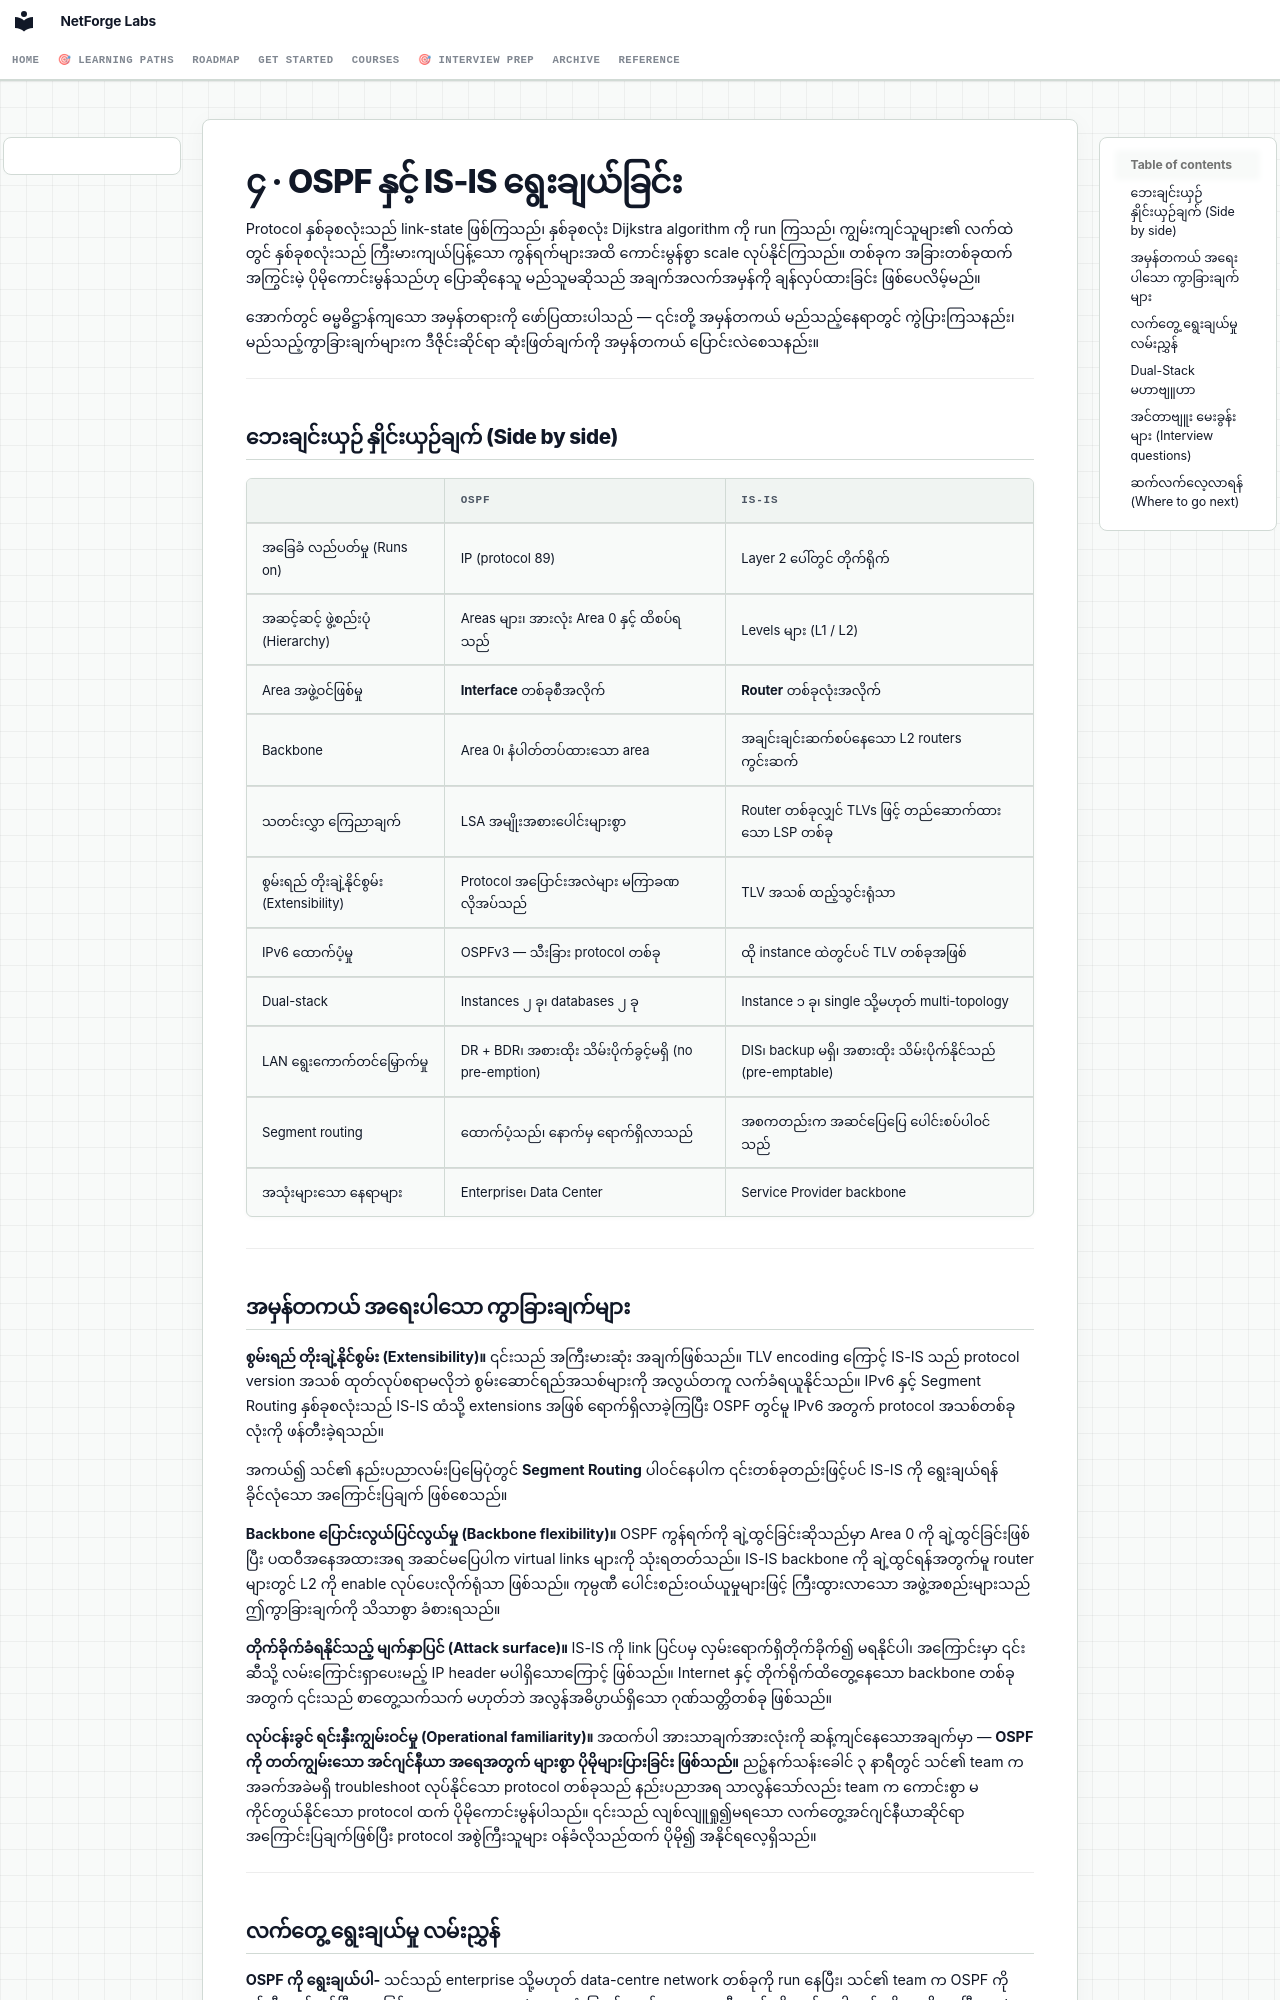

repository: etherhtun/netforge-labs · page: courses/00-igp-fundamentals/04-choosing.my/index.html · generator: mkdocs

# ၄ · OSPF နှင့် IS-IS ရွေးချယ်ခြင်း

Protocol နှစ်ခုစလုံးသည် link-state ဖြစ်ကြသည်၊ နှစ်ခုစလုံး Dijkstra algorithm ကို run ကြသည်၊ ကျွမ်းကျင်သူများ၏ လက်ထဲတွင် နှစ်ခုစလုံးသည် ကြီးမားကျယ်ပြန့်သော ကွန်ရက်များအထိ ကောင်းမွန်စွာ scale လုပ်နိုင်ကြသည်။ တစ်ခုက အခြားတစ်ခုထက် အကြွင်းမဲ့ ပိုမိုကောင်းမွန်သည်ဟု ပြောဆိုနေသူ မည်သူမဆိုသည် အချက်အလက်အမှန်ကို ချန်လှပ်ထားခြင်း ဖြစ်ပေလိမ့်မည်။

အောက်တွင် ဓမ္မဓိဋ္ဌာန်ကျသော အမှန်တရားကို ဖော်ပြထားပါသည် — ၎င်းတို့ အမှန်တကယ် မည်သည့်နေရာတွင် ကွဲပြားကြသနည်း၊ မည်သည့်ကွာခြားချက်များက ဒီဇိုင်းဆိုင်ရာ ဆုံးဖြတ်ချက်ကို အမှန်တကယ် ပြောင်းလဲစေသနည်း။

---

## ဘေးချင်းယှဉ် နှိုင်းယှဉ်ချက် (Side by side)

| | **OSPF** | **IS-IS** |
|---|---|---|
| အခြေခံ လည်ပတ်မှု (Runs on) | IP (protocol 89) | Layer 2 ပေါ်တွင် တိုက်ရိုက် |
| အဆင့်ဆင့် ဖွဲ့စည်းပုံ (Hierarchy) | Areas များ၊ အားလုံး Area 0 နှင့် ထိစပ်ရသည် | Levels များ (L1 / L2) |
| Area အဖွဲ့ဝင်ဖြစ်မှု | **Interface** တစ်ခုစီအလိုက် | **Router** တစ်ခုလုံးအလိုက် |
| Backbone | Area 0၊ နံပါတ်တပ်ထားသော area | အချင်းချင်းဆက်စပ်နေသော L2 routers ကွင်းဆက် |
| သတင်းလွှာ ကြေညာချက် | LSA အမျိုးအစားပေါင်းများစွာ | Router တစ်ခုလျှင် TLVs ဖြင့် တည်ဆောက်ထားသော LSP တစ်ခု |
| စွမ်းရည် တိုးချဲ့နိုင်စွမ်း (Extensibility) | Protocol အပြောင်းအလဲများ မကြာခဏ လိုအပ်သည် | TLV အသစ် ထည့်သွင်းရုံသာ |
| IPv6 ထောက်ပံ့မှု | OSPFv3 — သီးခြား protocol တစ်ခု | ထို instance ထဲတွင်ပင် TLV တစ်ခုအဖြစ် |
| Dual-stack | Instances ၂ ခု၊ databases ၂ ခု | Instance ၁ ခု၊ single သို့မဟုတ် multi-topology |
| LAN ရွေးကောက်တင်မြှောက်မှု | DR + BDR၊ အစားထိုး သိမ်းပိုက်ခွင့်မရှိ (no pre-emption) | DIS၊ backup မရှိ၊ အစားထိုး သိမ်းပိုက်နိုင်သည် (pre-emptable) |
| Segment routing | ထောက်ပံ့သည်၊ နောက်မှ ရောက်ရှိလာသည် | အစကတည်းက အဆင်ပြေပြေ ပေါင်းစပ်ပါဝင်သည် |
| အသုံးများသော နေရာများ | Enterprise၊ Data Center | Service Provider backbone |

---

## အမှန်တကယ် အရေးပါသော ကွာခြားချက်များ

**စွမ်းရည် တိုးချဲ့နိုင်စွမ်း (Extensibility)။** ၎င်းသည် အကြီးမားဆုံး အချက်ဖြစ်သည်။ TLV encoding ကြောင့် IS-IS သည် protocol version အသစ် ထုတ်လုပ်စရာမလိုဘဲ စွမ်းဆောင်ရည်အသစ်များကို အလွယ်တကူ လက်ခံရယူနိုင်သည်။ IPv6 နှင့် Segment Routing နှစ်ခုစလုံးသည် IS-IS ထံသို့ extensions အဖြစ် ရောက်ရှိလာခဲ့ကြပြီး OSPF တွင်မူ IPv6 အတွက် protocol အသစ်တစ်ခုလုံးကို ဖန်တီးခဲ့ရသည်။

အကယ်၍ သင်၏ နည်းပညာလမ်းပြမြေပုံတွင် **Segment Routing** ပါဝင်နေပါက ၎င်းတစ်ခုတည်းဖြင့်ပင် IS-IS ကို ရွေးချယ်ရန် ခိုင်လုံသော အကြောင်းပြချက် ဖြစ်စေသည်။

**Backbone ပြောင်းလွယ်ပြင်လွယ်မှု (Backbone flexibility)။** OSPF ကွန်ရက်ကို ချဲ့ထွင်ခြင်းဆိုသည်မှာ Area 0 ကို ချဲ့ထွင်ခြင်းဖြစ်ပြီး ပထဝီအနေအထားအရ အဆင်မပြေပါက virtual links များကို သုံးရတတ်သည်။ IS-IS backbone ကို ချဲ့ထွင်ရန်အတွက်မူ router များတွင် L2 ကို enable လုပ်ပေးလိုက်ရုံသာ ဖြစ်သည်။ ကုမ္ပဏီ ပေါင်းစည်းဝယ်ယူမှုများဖြင့် ကြီးထွားလာသော အဖွဲ့အစည်းများသည် ဤကွာခြားချက်ကို သိသာစွာ ခံစားရသည်။

**တိုက်ခိုက်ခံရနိုင်သည့် မျက်နှာပြင် (Attack surface)။** IS-IS ကို link ပြင်ပမှ လှမ်းရောက်ရှိတိုက်ခိုက်၍ မရနိုင်ပါ၊ အကြောင်းမှာ ၎င်းဆီသို့ လမ်းကြောင်းရှာပေးမည့် IP header မပါရှိသောကြောင့် ဖြစ်သည်။ Internet နှင့် တိုက်ရိုက်ထိတွေ့နေသော backbone တစ်ခုအတွက် ၎င်းသည် စာတွေ့သက်သက် မဟုတ်ဘဲ အလွန်အဓိပ္ပာယ်ရှိသော ဂုဏ်သတ္တိတစ်ခု ဖြစ်သည်။

**လုပ်ငန်းခွင် ရင်းနှီးကျွမ်းဝင်မှု (Operational familiarity)။** အထက်ပါ အားသာချက်အားလုံးကို ဆန့်ကျင်နေသောအချက်မှာ — **OSPF ကို တတ်ကျွမ်းသော အင်ဂျင်နီယာ အရေအတွက် များစွာ ပိုမိုများပြားခြင်း ဖြစ်သည်။** ညဉ့်နက်သန်းခေါင် ၃ နာရီတွင် သင်၏ team က အခက်အခဲမရှိ troubleshoot လုပ်နိုင်သော protocol တစ်ခုသည် နည်းပညာအရ သာလွန်သော်လည်း team က ကောင်းစွာ မကိုင်တွယ်နိုင်သော protocol ထက် ပိုမိုကောင်းမွန်ပါသည်။ ၎င်းသည် လျစ်လျူရှု၍မရသော လက်တွေ့အင်ဂျင်နီယာဆိုင်ရာ အကြောင်းပြချက်ဖြစ်ပြီး protocol အစွဲကြီးသူများ ဝန်ခံလိုသည်ထက် ပိုမို၍ အနိုင်ရလေ့ရှိသည်။

---
